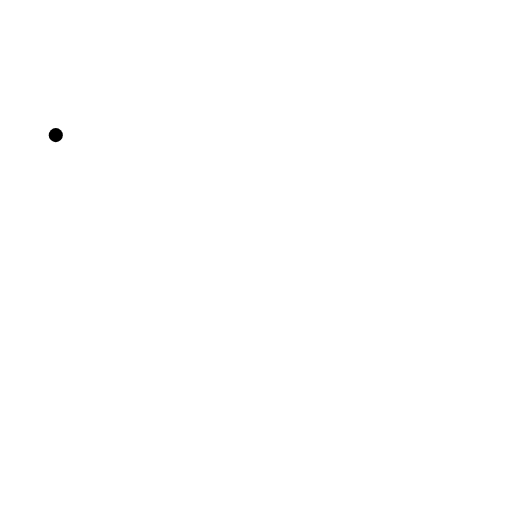
t = 0.00 s
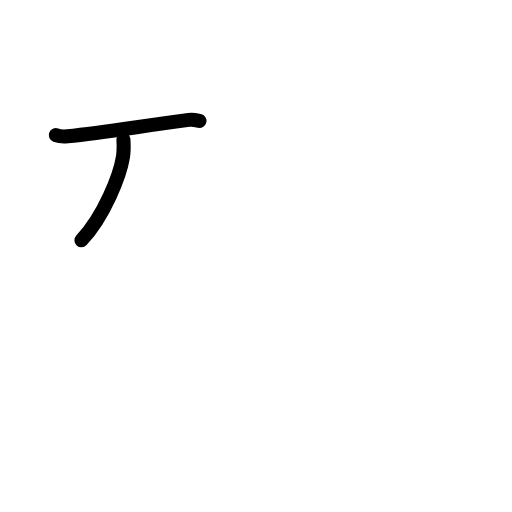
t = 1.75 s
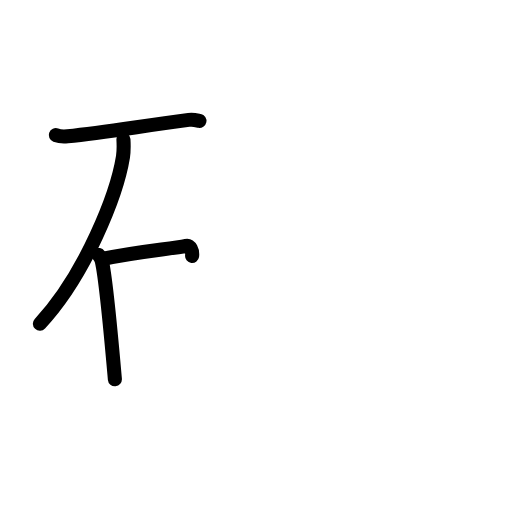
t = 3.58 s
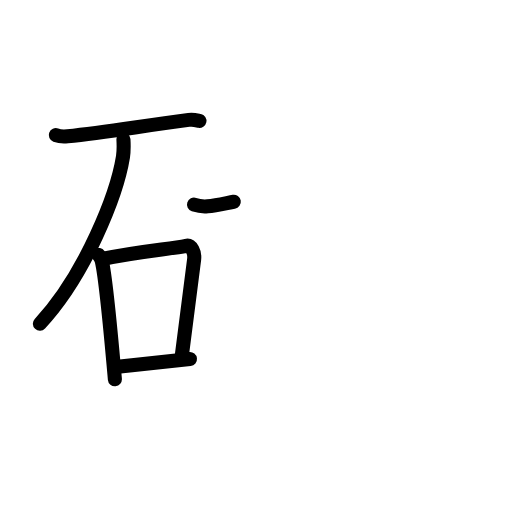
t = 5.42 s
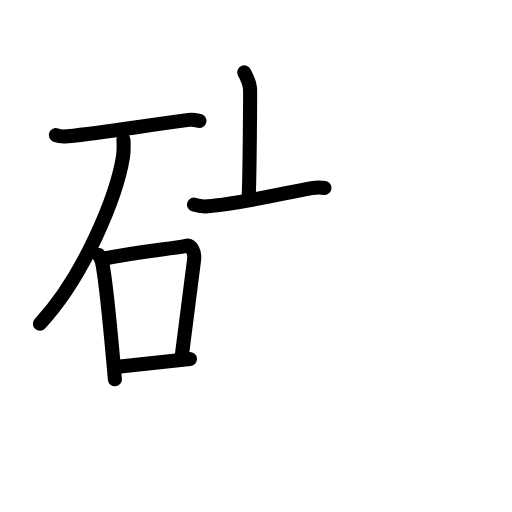
t = 6.38 s
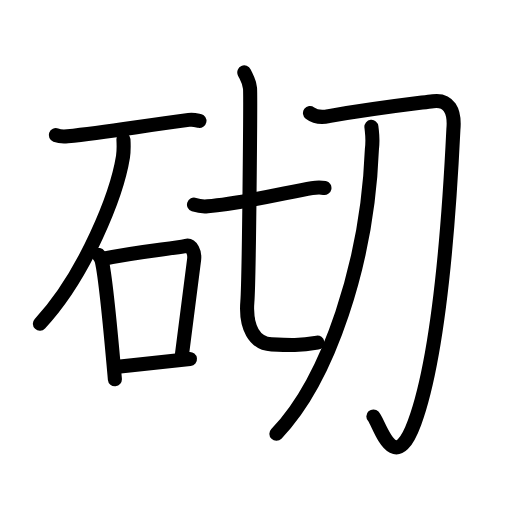
t = 9.00 s

The animated SVG that drew these frames (rendered in a browser with its animation timeline set to each time). Animation: 33 SMIL elements (animate=33); one cycle of 9.00 s.

<?xml version="1.0" encoding="UTF-8"?>
<!--
AniKanjiVG is licensed by CC-BY-SA Paul C. Sommerhoff (https://bitbucket.org/sommerhoff/anikanjivg).
AniKanjiVG uses KanjiVG which is licensed by CC-BY-SA Ulrich Apel (http://kanjivg.tagaini.net).
See also http://creativecommons.org/licenses/by-sa/3.0/
-->
<svg xmlns:kvg='http://kanjivg.tagaini.net' xmlns='http://www.w3.org/2000/svg' width='109' height='109' viewBox='0 0 109 109' style='fill:none;stroke:#000000;stroke-width:3;stroke-linecap:round;stroke-linejoin:round;' id="kvg:kanji_0780c"><g id="kvg:0780c" kvg:element="砌"><g id="kvg:0780c-g1" kvg:element="石" kvg:position="left" kvg:radical="general"><path id="kvg:0780c-s1" kvg:type="㇐" d="M11.88,28.77c0.65,0.24,1.86,0.31,2.5,0.24c8.17-0.82,14.89-2.06,25.8-3.49c1.09-0.14,1.74,0.11,2.28,0.22"><animate attributeName="d" begin="0.0s" dur="0.3333333333333333s" from="M11.88,28.77C11.88,28.77,11.88,28.77,11.88,28.77" to="M11.88,28.77c0.65,0.24,1.86,0.31,2.5,0.24" />
<animate attributeName="d" begin="0.3333333333333333s" dur="0.3333333333333333s" from="M11.88,28.77c0.65,0.24,1.86,0.31,2.5,0.24c0,0,0,0,0,0,0" to="M11.88,28.77c0.65,0.24,1.86,0.31,2.5,0.24c8.17-0.82,14.89-2.06,25.8-3.49" />
<animate attributeName="d" begin="0.6666666666666666s" dur="0.3333333333333333s" from="M11.88,28.77c0.65,0.24,1.86,0.31,2.5,0.24c8.17-0.82,14.89-2.06,25.8-3.49c0,0,0,0,0,0,0" to="M11.88,28.77c0.65,0.24,1.86,0.31,2.5,0.24c8.17-0.82,14.89-2.06,25.8-3.49c1.09-0.14,1.74,0.11,2.28,0.22" />
</path>
<path id="kvg:0780c-s2" kvg:type="㇒" d="M26.28,29.68c0.05,0.93,0.11,2.39-0.1,3.71c-1.26,7.82-7.91,25-17.69,35.52"><animate attributeName="d" begin="1.0s" dur="0.5s" from="M26.28,29.68C26.28,29.68,26.28,29.68,26.28,29.68" to="M26.28,29.68c0.05,0.93,0.11,2.39-0.1,3.71" />
<animate attributeName="d" begin="1.5s" dur="0.5s" from="M26.28,29.68c0.05,0.93,0.11,2.39-0.1,3.71c0,0,0,0,0,0,0" to="M26.28,29.68c0.05,0.93,0.11,2.39-0.1,3.71c-1.26,7.82-7.91,25-17.69,35.52" />
<animate attributeName="d" begin="0s" dur="1.0s" from="M-100,-100" to="M-100,-100" />
</path>
<g id="kvg:0780c-g2" kvg:element="口"><path id="kvg:0780c-s3" kvg:type="㇑" d="M21,54.29c0.28,0.42,0.56,0.77,0.68,1.3c0.96,4.17,2.12,17.67,2.78,25.16"><animate attributeName="d" begin="2.0s" dur="0.5s" from="M21,54.29C21,54.29,21,54.29,21,54.29" to="M21,54.29c0.28,0.42,0.56,0.77,0.68,1.3" />
<animate attributeName="d" begin="2.5s" dur="0.5s" from="M21,54.29c0.28,0.42,0.56,0.77,0.68,1.3c0,0,0,0,0,0,0" to="M21,54.29c0.28,0.42,0.56,0.77,0.68,1.3c0.96,4.17,2.12,17.67,2.78,25.16" />
<animate attributeName="d" begin="0s" dur="2.0s" from="M-100,-100" to="M-100,-100" />
</path>
<path id="kvg:0780c-s4" kvg:type="㇕b" d="M21.73,55.14C29.5,53.5,36.34,53,39.6,52.33c1.19-0.24,1.9,1.45,1.73,2.87c-0.7,5.93-1.61,12.6-2.66,20.8"><animate attributeName="d" begin="3.0s" dur="0.3333333333333333s" from="M21.73,55.14C21.73,55.14,21.73,55.14,21.73,55.14" to="M21.73,55.14C29.5,53.5,36.34,53,39.6,52.33" />
<animate attributeName="d" begin="3.3333333333333335s" dur="0.3333333333333333s" from="M21.73,55.14C29.5,53.5,36.34,53,39.6,52.33c0,0,0,0,0,0,0" to="M21.73,55.14C29.5,53.5,36.34,53,39.6,52.33c1.19-0.24,1.9,1.45,1.73,2.87" />
<animate attributeName="d" begin="3.6666666666666665s" dur="0.3333333333333333s" from="M21.73,55.14C29.5,53.5,36.34,53,39.6,52.33c1.19-0.24,1.9,1.45,1.73,2.87c0,0,0,0,0,0,0" to="M21.73,55.14C29.5,53.5,36.34,53,39.6,52.33c1.19-0.24,1.9,1.45,1.73,2.87c-0.7,5.93-1.61,12.6-2.66,20.8" />
<animate attributeName="d" begin="0s" dur="3.0s" from="M-100,-100" to="M-100,-100" />
</path>
<path id="kvg:0780c-s5" kvg:type="㇐b" d="M24.59,78.13c5.07-0.54,9.2-1.03,15.85-1.71"><animate attributeName="d" begin="4.0s" dur="1.0s" from="M24.59,78.13C24.59,78.13,24.59,78.13,24.59,78.13" to="M24.59,78.13c5.07-0.54,9.2-1.03,15.85-1.71" />
<animate attributeName="d" begin="0s" dur="4.0s" from="M-100,-100" to="M-100,-100" />
</path>
</g>
</g>
<g id="kvg:0780c-g3" kvg:element="切" kvg:position="right"><g id="kvg:0780c-g4" kvg:element="七" kvg:position="left"><g id="kvg:0780c-g5" kvg:element="一"><path id="kvg:0780c-s6" kvg:type="㇐" d="M41.3,43.57c0.76,0.25,2.15,0.42,2.9,0.35c7.52-0.62,17.2-3.03,22.2-3.87c1.24-0.21,2.04-0.16,2.67-0.03"><animate attributeName="d" begin="5.0s" dur="0.3333333333333333s" from="M41.3,43.57C41.3,43.57,41.3,43.57,41.3,43.57" to="M41.3,43.57c0.76,0.25,2.15,0.42,2.9,0.35" />
<animate attributeName="d" begin="5.333333333333333s" dur="0.3333333333333333s" from="M41.3,43.57c0.76,0.25,2.15,0.42,2.9,0.35c0,0,0,0,0,0,0" to="M41.3,43.57c0.76,0.25,2.15,0.42,2.9,0.35c7.52-0.62,17.2-3.03,22.2-3.87" />
<animate attributeName="d" begin="5.666666666666667s" dur="0.3333333333333333s" from="M41.3,43.57c0.76,0.25,2.15,0.42,2.9,0.35c7.52-0.62,17.2-3.03,22.2-3.87c0,0,0,0,0,0,0" to="M41.3,43.57c0.76,0.25,2.15,0.42,2.9,0.35c7.52-0.62,17.2-3.03,22.2-3.87c1.24-0.21,2.04-0.16,2.67-0.03" />
<animate attributeName="d" begin="0s" dur="5.0s" from="M-100,-100" to="M-100,-100" />
</path>
</g>
<path id="kvg:0780c-s7" kvg:type="㇟a" d="M52.01,15.41c0.53,1.13,1.09,1.9,1.22,3.38c0.12,1.49-0.2,40.87-0.57,45.44c-0.44,5.5,1.56,8.91,5.16,9.08c3.96,0.19,5.94,0.28,9.75-0.37"><animate attributeName="d" begin="6.0s" dur="0.25s" from="M52.01,15.41C52.01,15.41,52.01,15.41,52.01,15.41" to="M52.01,15.41c0.53,1.13,1.09,1.9,1.22,3.38" />
<animate attributeName="d" begin="6.25s" dur="0.25s" from="M52.01,15.41c0.53,1.13,1.09,1.9,1.22,3.38c0,0,0,0,0,0,0" to="M52.01,15.41c0.53,1.13,1.09,1.9,1.22,3.38c0.12,1.49-0.2,40.87-0.57,45.44" />
<animate attributeName="d" begin="6.5s" dur="0.25s" from="M52.01,15.41c0.53,1.13,1.09,1.9,1.22,3.38c0.12,1.49-0.2,40.87-0.57,45.44c0,0,0,0,0,0,0" to="M52.01,15.41c0.53,1.13,1.09,1.9,1.22,3.38c0.12,1.49-0.2,40.87-0.57,45.44c-0.44,5.5,1.56,8.91,5.16,9.08" />
<animate attributeName="d" begin="6.75s" dur="0.25s" from="M52.01,15.41c0.53,1.13,1.09,1.9,1.22,3.38c0.12,1.49-0.2,40.87-0.57,45.44c-0.44,5.5,1.56,8.91,5.16,9.08c0,0,0,0,0,0,0" to="M52.01,15.41c0.53,1.13,1.09,1.9,1.22,3.38c0.12,1.49-0.2,40.87-0.57,45.44c-0.44,5.5,1.56,8.91,5.16,9.08c3.96,0.19,5.94,0.28,9.75-0.37" />
<animate attributeName="d" begin="0s" dur="6.0s" from="M-100,-100" to="M-100,-100" />
</path>
</g>
<g id="kvg:0780c-g6" kvg:element="刀" kvg:position="right"><path id="kvg:0780c-s8" kvg:type="㇆" d="M65.99,24.06c1.24,0.94,2.87,0.91,4,0.66C80,23,87.08,22.2,92.2,21.55c3.33-0.43,4.7,1.98,4.32,6.06c-0.77,15.89-2.78,47.36-8.26,62.34c-4.4,11.98-7.49,0.05-8.77-1.29"><animate attributeName="d" begin="7.0s" dur="0.2s" from="M65.99,24.06C65.99,24.06,65.99,24.06,65.99,24.06" to="M65.99,24.06c1.24,0.94,2.87,0.91,4,0.66" />
<animate attributeName="d" begin="7.2s" dur="0.2s" from="M65.99,24.06c1.24,0.94,2.87,0.91,4,0.66c0,0,0,0,0,0,0" to="M65.99,24.06c1.24,0.94,2.87,0.91,4,0.66C80,23,87.08,22.2,92.2,21.55" />
<animate attributeName="d" begin="7.4s" dur="0.2s" from="M65.99,24.06c1.24,0.94,2.87,0.91,4,0.66C80,23,87.08,22.2,92.2,21.55c0,0,0,0,0,0,0" to="M65.99,24.06c1.24,0.94,2.87,0.91,4,0.66C80,23,87.08,22.2,92.2,21.55c3.33-0.43,4.7,1.98,4.32,6.06" />
<animate attributeName="d" begin="7.6s" dur="0.2s" from="M65.99,24.06c1.24,0.94,2.87,0.91,4,0.66C80,23,87.08,22.2,92.2,21.55c3.33-0.43,4.7,1.98,4.32,6.06c0,0,0,0,0,0,0" to="M65.99,24.06c1.24,0.94,2.87,0.91,4,0.66C80,23,87.08,22.2,92.2,21.55c3.33-0.43,4.7,1.98,4.32,6.06c-0.77,15.89-2.78,47.36-8.26,62.34" />
<animate attributeName="d" begin="7.8s" dur="0.2s" from="M65.99,24.06c1.24,0.94,2.87,0.91,4,0.66C80,23,87.08,22.2,92.2,21.55c3.33-0.43,4.7,1.98,4.32,6.06c-0.77,15.89-2.78,47.36-8.26,62.34c0,0,0,0,0,0,0" to="M65.99,24.06c1.24,0.94,2.87,0.91,4,0.66C80,23,87.08,22.2,92.2,21.55c3.33-0.43,4.7,1.98,4.32,6.06c-0.77,15.89-2.78,47.36-8.26,62.34c-4.4,11.98-7.49,0.05-8.77-1.29" />
<animate attributeName="d" begin="0s" dur="7.0s" from="M-100,-100" to="M-100,-100" />
</path>
<path id="kvg:0780c-s9" kvg:type="㇒" d="M79.07,27.01c0.18,1.74,0.38,2.57,0.1,4.83C78.25,55.75,70,80.75,58.84,92.35"><animate attributeName="d" begin="8.0s" dur="0.5s" from="M79.07,27.01C79.07,27.01,79.07,27.01,79.07,27.01" to="M79.07,27.01c0.18,1.74,0.38,2.57,0.1,4.83" />
<animate attributeName="d" begin="8.5s" dur="0.5s" from="M79.07,27.01c0.18,1.74,0.38,2.57,0.1,4.83c0,0,0,0,0,0,0" to="M79.07,27.01c0.18,1.74,0.38,2.57,0.1,4.83C78.25,55.75,70,80.75,58.84,92.35" />
<animate attributeName="d" begin="0s" dur="8.0s" from="M-100,-100" to="M-100,-100" />
</path>
</g>
</g>
</g>
</svg>
